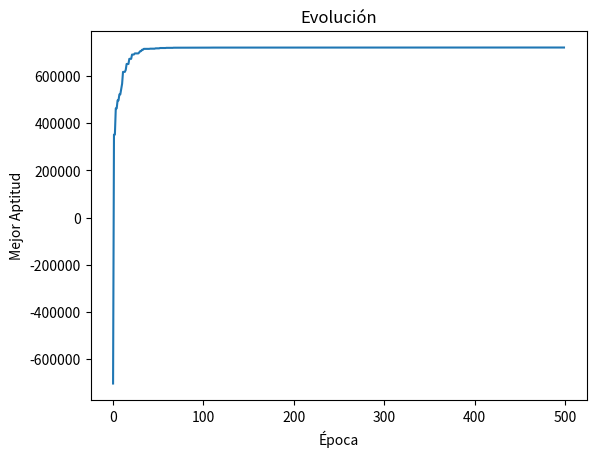

This chart was generated by the following Python code:
import numpy as np
import matplotlib.pyplot as plt
import random as rd

class Trader:
    Unique_ids = 0
    
    def __init__(self, capital, shares, weights=None):
        self.Id = Trader.Unique_ids
        Trader.Unique_ids += 1
        self.shares = shares
        self.capital = capital
        
        if weights is None:
            self.weights = np.random.uniform(0.,1., size=self.shares.shape[0])
            self.weights /= np.sum(self.weights)
        else:
            self.weights = weights
            
        self.fitness = self.set_fitness()
    
    def set_fitness(self):
        return np.min(self.capital * (self.weights * self.shares - 1))
    
    def mutation(self, mutation_rate=0.05, mutation_scale=0.01):
        for i in range(len(self.weights)):
            if rd.random() < mutation_rate:
                self.weights[i] += np.random.normal(0, mutation_scale)
                self.weights[i] = max(self.weights[i], 0.01)
            
        self.weights /= np.sum(self.weights)
        self.fitness = self.set_fitness()
    
    def __repr__(self):
        return f"Trader #{self.Id} | Fitness: {self.fitness:.2f}"

def selection_pair(population):
    selected = []
    for _ in range(2):
        contenders = rd.sample(population, 2)
        contender = max(contenders, key=lambda trader: trader.fitness)
        selected.append(contender)
    
    return selected

def crossover(parent1, parent2):
    p = rd.randint(1, parent1.weights.size - 1)
    child1_weights = np.concatenate((parent1.weights[:p], parent2.weights[p:]))
    child2_weights = np.concatenate((parent2.weights[:p], parent1.weights[p:]))
    child1 = Trader(parent1.capital, parent1.shares, weights=child1_weights)
    child2 = Trader(parent2.capital, parent2.shares, weights=child2_weights)
    return child1, child2
     
def generate_population(size, capital, cuotas):
    return [Trader(capital, cuotas) for _ in range(size)]
    
def evolve(capital, cuotas, epochs, population_size=500):
    Traders = generate_population(population_size, capital, cuotas)
    best_fitness_over_time = []
    
    for _ in range(epochs):
        best_fitness_over_time.append(Traders[0].fitness)
        Traders.sort(key=lambda trader: trader.fitness, reverse=True)
        next_generation = Traders[0:2]
        
        while len(next_generation) < population_size:
            parents = selection_pair(Traders)
            child1, child2 = crossover(parents[0], parents[1])
            child1.mutation()
            child2.mutation()
            next_generation += [child1, child2]
        
        Traders = next_generation[:population_size]
        
    plt.plot(range(0, epochs), best_fitness_over_time)
    plt.xlabel('Época')
    plt.ylabel('Mejor Aptitud')
    plt.title('Evolución')
    plt.show()
    
    return Traders[0].weights, Traders[0].Id


cuotas =  np.array([8.51, 10.68, 12.24, 13.66, 15.37, 17.15, 19.66, 24.69])
capital = 1000000
weights = evolve(capital, cuotas, 500, 500)
print("Mejores pesos encontrados:", np.round(weights[0],3), "con el trader #" + str(weights[1]))

inversiones = weights[0] * capital
print("\nInversiones en cada opción:")
for i, inversion in enumerate(inversiones, start=1):
    print(f"Opción {i}: ${inversion:,.2f}")

retornos = capital * (weights[0] * cuotas - 1)
print("\nRetornos para cada opción:")
for i in range(len(retornos)):
    print(f"Opción {i}: ${retornos[i]:,.2f}")

retorno_min = np.min(retornos)
retorno_max = np.sum(retornos)
print(f"\nRetorno Mínimo: ${retorno_min:,.2f}")
print(f"Retorno Máximo: ${retorno_max:,.2f}")